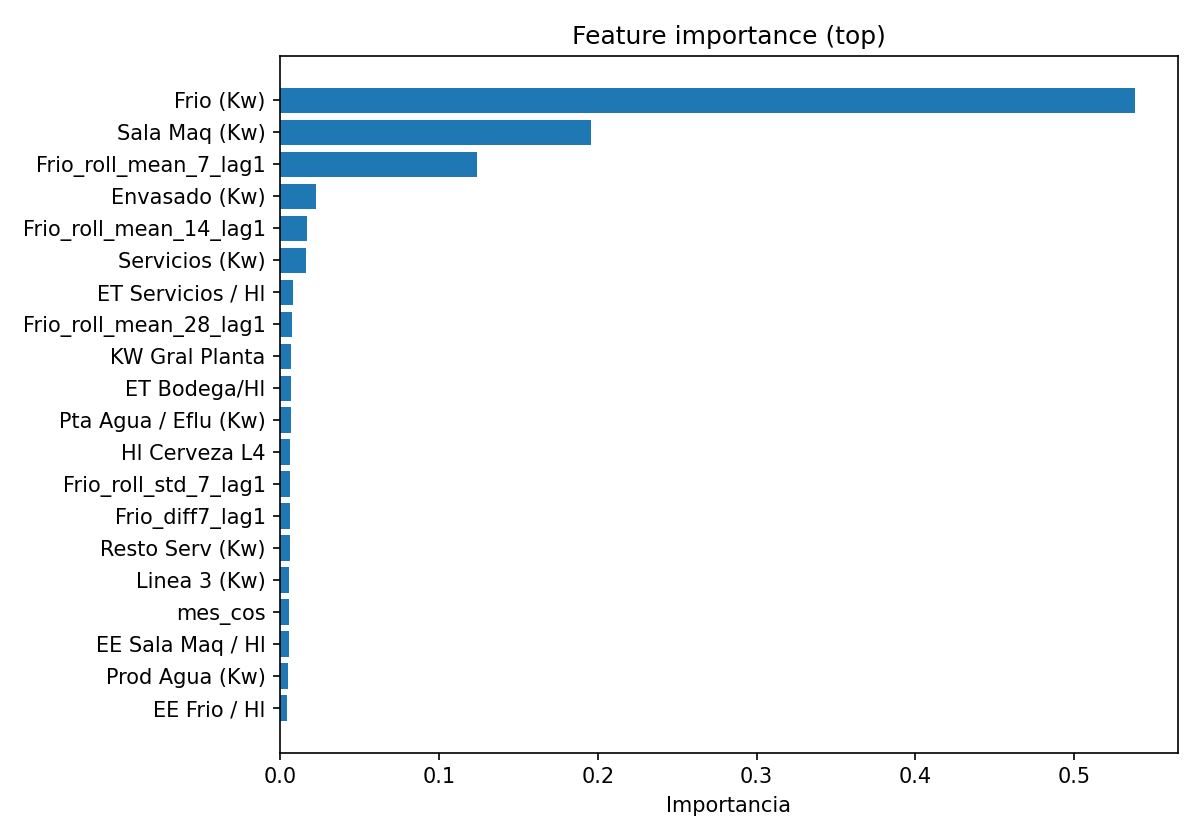

Values plotted in this chart, from the file beside it:
feature, importance
Frio (Kw), 0.5381
Sala Maq (Kw), 0.1957
Frio_roll_mean_7_lag1, 0.124
Envasado (Kw), 0.0222
Frio_roll_mean_14_lag1, 0.01707
Servicios (Kw), 0.01651
ET Servicios / Hl, 0.008207
Frio_roll_mean_28_lag1, 0.007627
KW Gral Planta, 0.006936
ET Bodega/Hl, 0.006797
Pta Agua / Eflu (Kw), 0.006635
Hl Cerveza L4, 0.006372
Frio_roll_std_7_lag1, 0.006346
Frio_diff7_lag1, 0.006001
Resto Serv (Kw), 0.005845
Linea 3 (Kw), 0.005773
mes_cos, 0.005309
EE Sala Maq / Hl, 0.005258
Prod Agua (Kw), 0.005137
EE Frio / Hl, 0.004109
